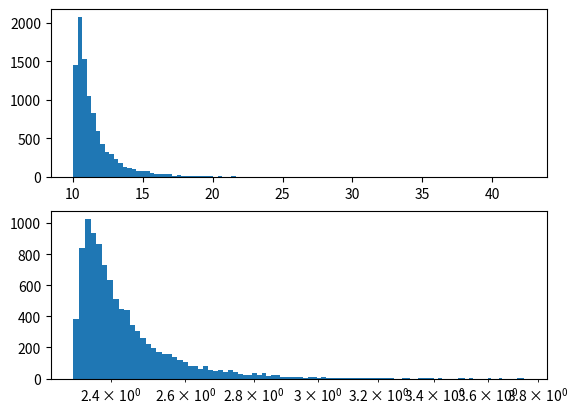

Reproduce this figure in Python.
# coding:utf-8
import numpy as np
from scipy.stats import lognorm
import matplotlib.pyplot as plt

r = lognorm.rvs(1, loc=10, scale=1, size=10000)

plt.subplot(211)
plt.hist(r, bins=100)
plt.subplot(212)
plt.xscale("log")
plt.hist(np.log(r), bins=100)

plt.show()
